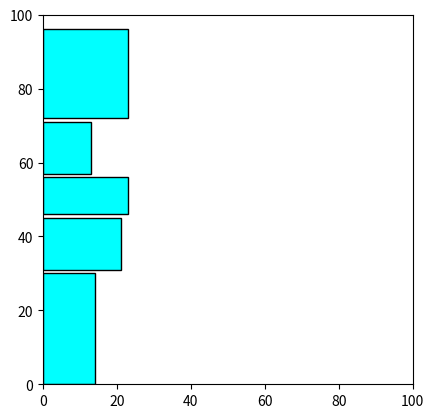

The script that saved this image:
import random
import matplotlib.pyplot as plt
import matplotlib.patches as patches

canvas_width, canvas_height = 100, 100

class RectanglePlacer:
    def __init__(self):
        self.rectangles = []

    def generate_random_rectangles(self, num_rectangles):
        return [(random.randint(10, 30), random.randint(10, 30)) for _ in range(num_rectangles)]

    def place_rectangles(self, space, rectangles):
        if not rectangles:
            return True  
        
        if space is None:
            return False  

        rect = rectangles[0]  
        width, height = rect

        if self.can_place_rectangle(space, width, height):
            new_space1, new_space2 = self.split_space(space, width, height)
            self.rectangles.append((space[0], space[1], width, height))  
            if self.place_rectangles(new_space1, rectangles[1:]) or self.place_rectangles(new_space2, rectangles[1:]):
                return True
            self.rectangles.pop()  

        if self.can_place_rectangle(space, height, width):
            new_space1, new_space2 = self.split_space(space, height, width)
            self.rectangles.append((space[0], space[1], height, width))
            if self.place_rectangles(new_space1, rectangles[1:]) or self.place_rectangles(new_space2, rectangles[1:]):
                return True
            self.rectangles.pop()  

        return False

    def can_place_rectangle(self, space, width, height):
        x, y, space_width, space_height = space
        return space_width >= width + 1 and space_height >= height + 1  

    def split_space(self, space, width, height):
        x, y, space_width, space_height = space
        new_space1 = (x + width + 1, y, space_width - width - 1, height)  
        new_space2 = (x, y + height + 1, space_width, space_height - height - 1)
        return new_space1, new_space2

    def plot_rectangles(self):
        fig, ax = plt.subplots()
        ax.set_xlim(0, canvas_width)
        ax.set_ylim(0, canvas_height)

        for (x, y, width, height) in self.rectangles:
            rect = patches.Rectangle((x, y), width, height, edgecolor='black', facecolor='cyan', linewidth=1)
            ax.add_patch(rect)

        plt.gca().set_aspect('equal', adjustable='box')
        plt.show()

def main():
    placer = RectanglePlacer()
    rectangles = placer.generate_random_rectangles(5) 
    initial_space = (0, 0, canvas_width, canvas_height)

    if not placer.place_rectangles(initial_space, rectangles):
        raise ValueError("Placement not possible with the given constraints.")
    placer.plot_rectangles()

if __name__ == "__main__":
    main()
